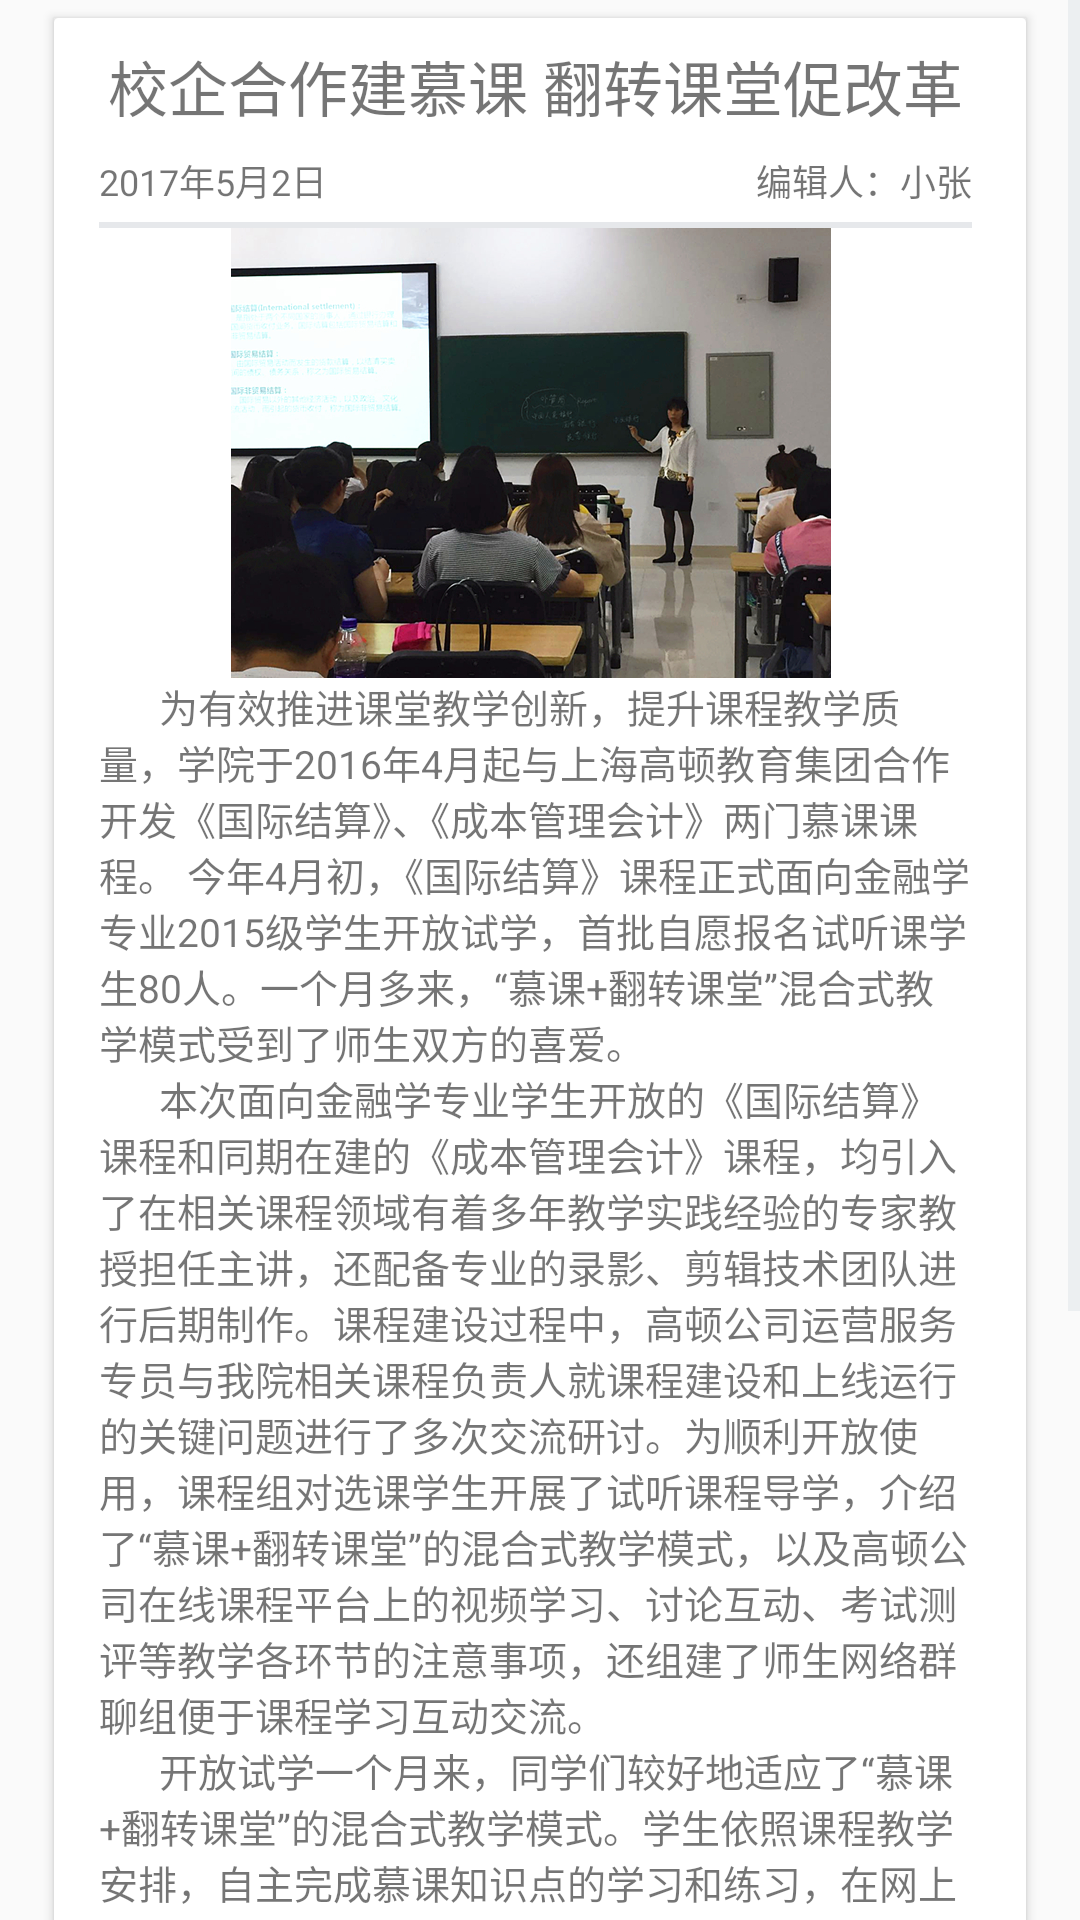

Produce the Android XML layout that renders to this screen, including the resource entries it uses.
<!-- AndroidManifest.xml: application theme AppTheme -->
<!-- res/layout/news4.xml -->
<?xml version="1.0" encoding="utf-8"?>
<LinearLayout xmlns:android="http://schemas.android.com/apk/res/android"
    android:orientation="vertical" android:layout_width="match_parent"
    android:layout_height="match_parent"
    android:id="@+id/news4"

    >
    <ScrollView
        android:layout_width="match_parent"
        android:layout_height="wrap_content"
        >
        <LinearLayout
            android:layout_width="match_parent"
            android:layout_height="match_parent">
            <ImageView
                android:id="@+id/iv"
                android:layout_width="0dp"
                android:layout_height="0dp" />

            <LinearLayout
                android:layout_width="match_parent"
                android:layout_height="wrap_content"
                android:layout_marginLeft="18dp"
                android:layout_marginRight="18dp"
                android:layout_marginTop="6dp"
                android:layout_marginBottom="6dp"
                android:background="@drawable/new_item"
                android:elevation="2dip"
                android:orientation="vertical">

                <TextView

                    android:layout_width="match_parent"
                    android:layout_height="wrap_content"
                    android:textSize="20dp"
                    android:gravity="center"
                    android:layout_marginLeft="15dp"
                    android:layout_marginRight="18dp"
                    android:layout_marginTop="8dp"
                    android:layout_marginBottom="8dp"
                    android:text="@string/newstitle4"
                    />
                <LinearLayout
                    android:layout_width="match_parent"
                    android:layout_height="wrap_content"
                    android:orientation="horizontal"
                    >
                    <TextView
                        android:layout_width="wrap_content"
                        android:layout_marginLeft="15dp"
                        android:layout_marginBottom="5dp"
                        android:layout_height="wrap_content"
                        android:text="2017年5月2日"
                        android:layout_weight="1"
                        android:textSize="12dp"
                        />
                    <TextView
                        android:layout_width="wrap_content"
                        android:layout_marginLeft="15dp"
                        android:layout_marginBottom="5dp"
                        android:layout_height="wrap_content"
                        android:text="编辑人：小张"
                        android:textSize="12dp"
                        android:layout_marginRight="18dp"
                        android:layout_weight="1"
                        android:gravity="right"
                        />
                </LinearLayout>

                <LinearLayout
                    android:layout_width="match_parent"
                    android:layout_height="2dp"
                    android:layout_marginRight="18dp"
                    android:layout_marginLeft="15dp"
                    android:background="#E6E8EB"></LinearLayout>
                <ImageView
                    android:layout_width="200dp"
                    android:layout_height="150dp"
                    android:layout_marginLeft="15dp"
                    android:layout_marginRight="18dp"
                    android:layout_gravity="center"
                    android:src="@drawable/news4"
                    />

                <TextView

                    android:layout_width="match_parent"
                    android:layout_height="wrap_content"
                    android:layout_marginLeft="15dp"
                    android:layout_marginRight="18dp"

                    android:layout_marginBottom="6dp"
                    android:text="@string/news4"
                    android:textSize="13dp" />

                <LinearLayout
                    android:layout_width="match_parent"
                    android:layout_height="wrap_content"

                    android:orientation="horizontal"
                    >
                    <Button
                        android:id="@+id/pre"
                        android:layout_width="wrap_content"
                        android:layout_height="30dp"
                        android:layout_weight="1"
                        android:layout_marginRight="60dp"
                        android:layout_marginLeft="15dp"
                        android:layout_marginBottom="8dp"
                        android:layout_marginTop="8dp"
                        android:textSize="12dp"
                        android:background="#00FFCC"

                        android:text="上一篇"
                        />
                    <Button
                        android:id="@+id/next"
                        android:layout_width="wrap_content"
                        android:layout_height="30dp"
                        android:layout_marginLeft="60dp"
                        android:layout_marginRight="15dp"
                        android:layout_marginBottom="8dp"
                        android:layout_marginTop="8dp"
                        android:layout_weight="1"
                        android:background="#00FFCC"
                        android:textSize="12dp"
                        android:text="下一篇"
                        />
                </LinearLayout>
            </LinearLayout>

        </LinearLayout>


    </ScrollView>
</LinearLayout>
<!-- resources referenced by this layout -->
<resources>
  <!-- drawable new_item (drawable) -->
  <?xml version="1.0" encoding="utf-8"?>
  <shape xmlns:android="http://schemas.android.com/apk/res/android" android:shape="rectangle">
      <corners
          android:radius="1dp"
           />
      <stroke
          android:width="1dp"
          android:color="#fff" />
  
      <solid android:color="#fff" />
  
  </shape>
  <!-- drawable news4: jpg bitmap (drawable, 263171 bytes) -->
  <string name="news4">
  "      "为有效推进课堂教学创新，提升课程教学质量，学院于2016年4月起与上海高顿教育集团合作开发《国际结算》、《成本管理会计》两门慕课课程。
          今年4月初，《国际结算》课程正式面向金融学专业2015级学生开放试学，首批自愿报名试听课学生80人。一个月多来，“慕课+翻转课堂”混合式教学模式受到了师生双方的喜爱。
  \n"      "本次面向金融学专业学生开放的《国际结算》课程和同期在建的《成本管理会计》课程，均引入了在相关课程领域有着多年教学实践经验的专家教授担任主讲，还配备专业的录影、剪辑技术团队进行后期制作。课程建设过程中，高顿公司运营服务专员与我院相关课程负责人就课程建设和上线运行的关键问题进行了多次交流研讨。为顺利开放使用，课程组对选课学生开展了试听课程导学，介绍了“慕课+翻转课堂”的混合式教学模式，以及高顿公司在线课程平台上的视频学习、讨论互动、考试测评等教学各环节的注意事项，还组建了师生网络群聊组便于课程学习互动交流。
  \n"      "开放试学一个月来，同学们较好地适应了“慕课+翻转课堂”的混合式教学模式。学生依照课程教学安排，自主完成慕课知识点的学习和练习，在网上讨论区和群聊中预先开展学习问题的讨论交流。翻转课堂上，学生在老师的引导和组织下，针对学习中遇到的难点、重点展开积极讨论，现场进行大量的习题练习和案例推演，实操训练。线上线下的教学过程受到了师生双方的欢迎和喜爱。有同学表示，“慕课学习没有时间限制，也没有场所限制，不懂的知识点可多次反复学习，线下面授辅导老师很细致，讲解有针对性，平时与同学们的讨论交流也非常方便。”任课教师杨老师表示，“新的教学模式把教学视频、图片、音频等丰富媒体资料系统性结合起来，课堂不会因为其他客观原因被中断，学生可以按照自己的意愿和兴趣点安排学习进程，教师可随时监控学生的学习效果。这是特别好的事情。”
  
      </string>
  <string name="newstitle4">校企合作建慕课 翻转课堂促改革</string>
  <style name="AppTheme" parent="Theme.AppCompat.Light.DarkActionBar">
          
          <item name="colorPrimary">@color/colorPrimary</item>
          <item name="colorPrimaryDark">@color/colorPrimaryDark</item>
          <item name="colorAccent">@color/colorPrimary</item>
          
          <item name="colorControlNormal">#e1e6ea</item>
          
          <item name="colorControlActivated">#330000</item>
      </style>
  <!-- not gathered from this repository: default colours our renderer supplied (Android Studio template values) -->
  <color name="colorPrimary">#FF6200EE</color>
  <color name="colorPrimaryDark">#FF3700B3</color>
</resources>
